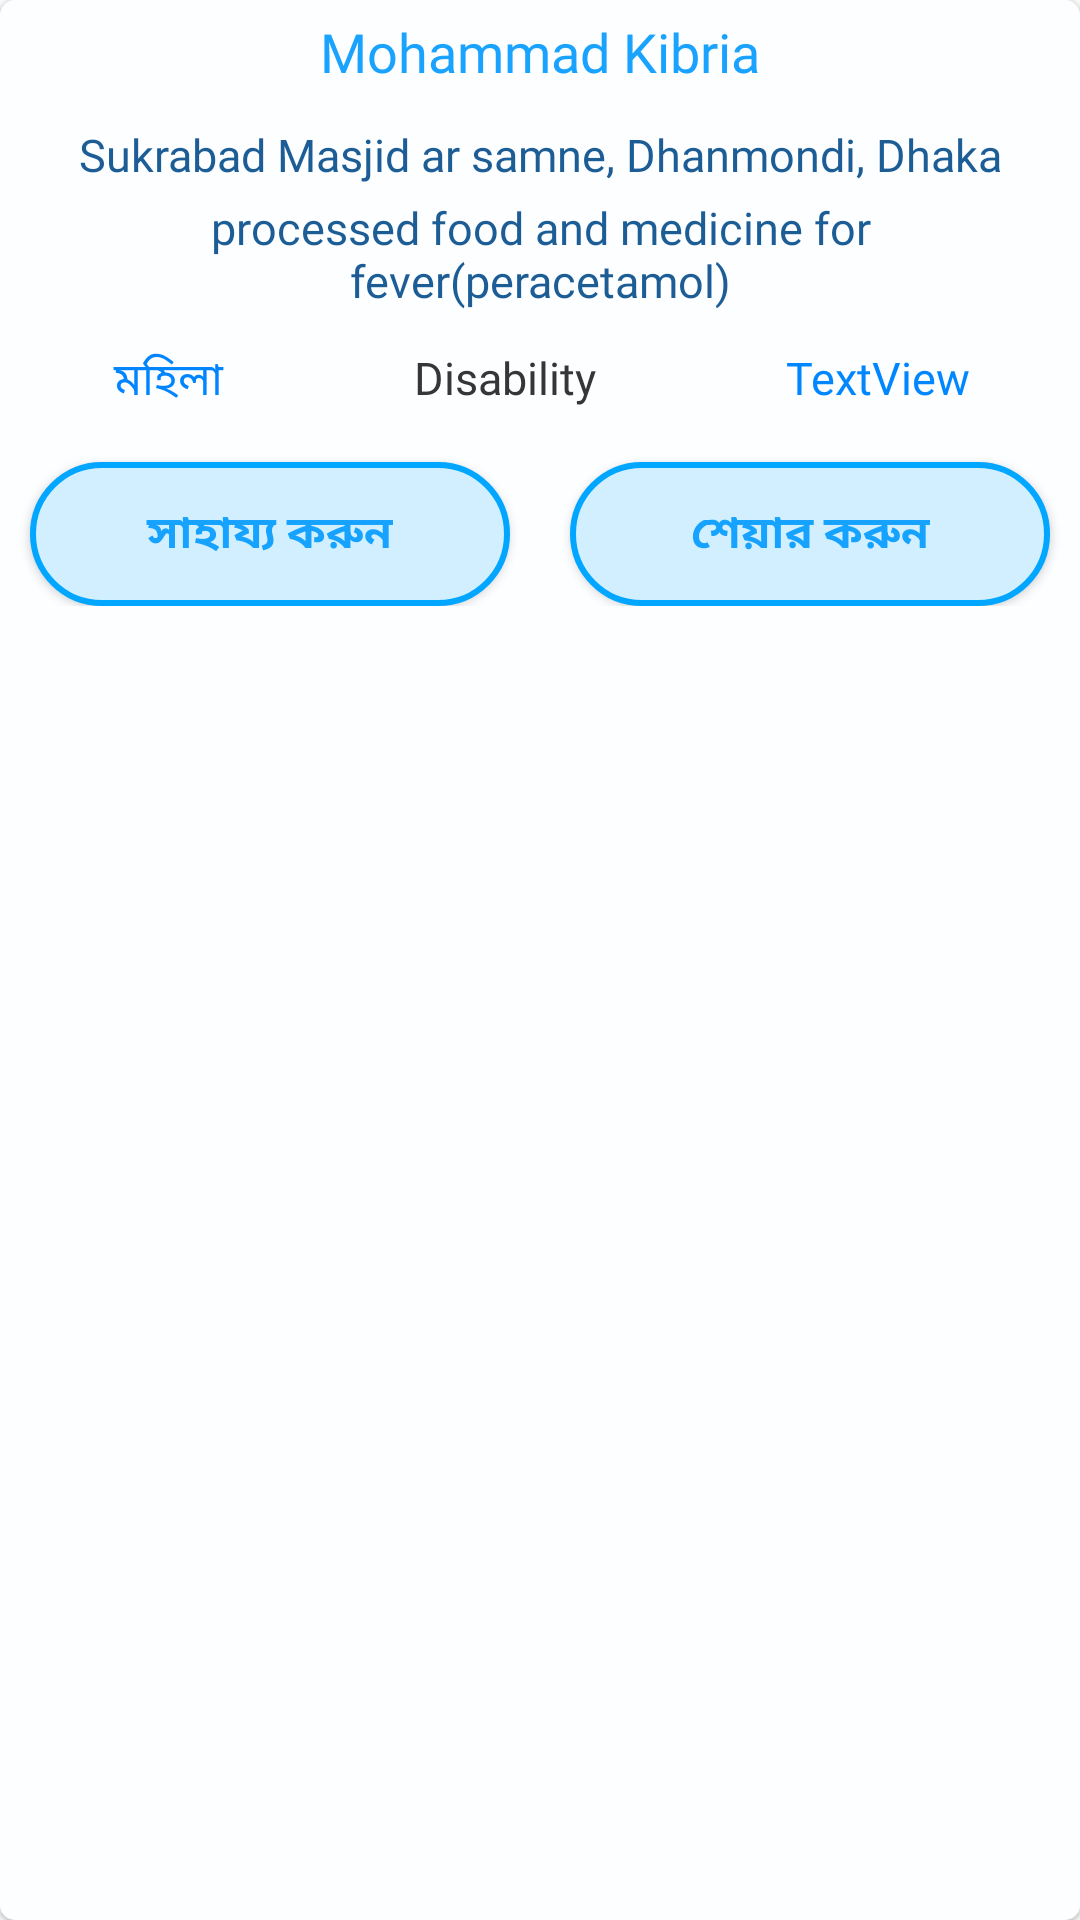

Layout XML and referenced resources for this Android screen:
<!-- AndroidManifest.xml: application theme AppTheme -->
<!-- res/layout/itemlist.xml -->
<?xml version="1.0" encoding="utf-8"?>
<LinearLayout xmlns:android="http://schemas.android.com/apk/res/android"
    xmlns:app="http://schemas.android.com/apk/res-auto"
    android:orientation="vertical"
    android:layout_width="match_parent"
    android:background="@drawable/ab"
    android:elevation="1dp"
    android:layout_marginVertical="5dp"
    android:layout_marginHorizontal="10dp"
    android:paddingBottom="10dp"
    android:layout_height="wrap_content"
    >
    <TextView
        android:id="@+id/nameza"
        android:layout_width="match_parent"
        android:layout_height="wrap_content"
        android:textSize="18sp"
        android:textColor="#19A3FF"
        android:layout_marginBottom="5dp"
        android:fontFamily="@font/arimo"
        android:padding="5dp"
        android:textAlignment="center"
        android:text="Mohammad Kibria" />

    <LinearLayout
        android:layout_width="match_parent"
        android:layout_height="wrap_content"

        android:orientation="vertical">
    <LinearLayout
        android:layout_width="match_parent"
        android:layout_height="wrap_content"

        android:orientation="vertical">



        <TextView
            android:id="@+id/addressza"
            android:layout_width="match_parent"
            android:layout_height="wrap_content"
            android:fontFamily="@font/arimo"
            android:textColor="#1D5D96"
            android:textAlignment="center"

            android:paddingVertical="2dp"
            android:textSize="15sp"

            android:paddingHorizontal="15dp"
            android:text="Sukrabad Masjid ar samne, Dhanmondi, Dhaka" />

        <TextView
            android:id="@+id/needsza"
            android:layout_width="match_parent"
            android:textSize="15sp"
            android:textAlignment="center"
            android:paddingVertical="2dp"
            android:fontFamily="@font/arimo"
            android:paddingHorizontal="15dp"
            android:textColor="#1D5D96"
            android:layout_height="wrap_content"
            android:text="processed food and medicine for fever(peracetamol)" />

        <LinearLayout
            android:layout_width="match_parent"
            android:layout_height="match_parent"
            android:textSize="15sp"
            android:textAlignment="center"
            android:paddingHorizontal="15dp"
            android:padding="5dp"
            android:fontFamily="@font/arimo"
            android:textColor="#363636"
            android:orientation="horizontal">

            <TextView
                android:id="@+id/ageza"
                android:layout_width="wrap_content"
                android:textSize="15sp"
                android:padding="5dp"
                android:textAlignment="center"
                android:fontFamily="@font/arimo"
                android:textColor="#0085FF"

                android:layout_height="wrap_content"
                android:layout_weight="1"
                android:text="মহিলা" />

            <TextView
                android:id="@+id/reasonza"
                android:layout_width="wrap_content"
                android:layout_height="wrap_content"
                android:textSize="15sp"
                android:padding="3dp"
                android:fontFamily="@font/arimo"
                android:textColor="#363636"
                android:textAlignment="center"
                android:layout_weight="1"
                android:text="Disability" />

            <TextView
                android:id="@+id/timeza"
                android:layout_width="wrap_content"
                android:layout_height="wrap_content"
                android:textSize="15sp"
                android:padding="4dp"
                android:fontFamily="@font/arimo"
                android:textColor="#0087FF"


                android:textAlignment="center"
                android:layout_weight="1"
                android:text="TextView" />
        </LinearLayout>
    </LinearLayout>

    <LinearLayout
        android:layout_width="match_parent"
        android:layout_height="wrap_content"
        android:orientation="horizontal">

        <Button
            android:id="@+id/button4"
            android:layout_width="wrap_content"
            android:layout_height="wrap_content"
            android:layout_weight="1"
            android:background="@drawable/roundbutton"
            android:fontFamily="@font/days_one"
            android:text="সাহায্য করুন"
            android:layout_marginTop="6dp"
            android:layout_marginStart="10dp"
          android:layout_marginEnd="10dp"
            android:textSize="15sp"
            android:elevation="3dp"
            android:textColor="#16A2FF"
            android:textStyle="bold" />

        <Button
            android:id="@+id/button5"
            android:layout_width="wrap_content"
            android:layout_height="wrap_content"
            android:background="@drawable/roundbutton"
            android:fontFamily="@font/days_one"
            android:layout_marginStart="10dp"
            android:elevation="3dp"
            android:textColor="#16A2FF"
            android:layout_marginTop="6dp"
            android:layout_marginEnd="10dp"
            android:textStyle="bold"
            android:layout_weight="1"
            android:text="শেয়ার করুন"
            android:textSize="15sp" />
    </LinearLayout>

</LinearLayout>
</LinearLayout>
<!-- resources referenced by this layout -->
<resources>
  <!-- drawable ab (drawable) -->
  <shape xmlns:android="http://schemas.android.com/apk/res/android"
      android:shape="rectangle">
      <solid android:color="#FCFEFF" />
      <corners android:radius="5dp"/>
  
  </shape>
  <!-- drawable roundbutton (drawable) -->
  <shape xmlns:android="http://schemas.android.com/apk/res/android"
      android:shape="rectangle">
      <solid android:color="#D2EFFF" />
      <corners android:radius="30dp" />
      <stroke android:width="2dp"
          android:color="#00A6FF"/>
  </shape>
  <style name="AppTheme" parent="Theme.AppCompat.DayNight.DarkActionBar">
  
  
          
          <item name="colorPrimary">@color/colorPrimary</item>
          <item name="colorPrimaryDark">@color/colorPrimaryDark</item>
          <item name="colorAccent">@color/colorAccent</item>
  
      </style>
  <color name="colorPrimary">#0091ea</color>
  <color name="colorPrimaryDark">#0091ea</color>
  <color name="colorAccent">#00ACC1</color>
</resources>
